Run: headless pygame with SDL's dummy video driver; simulated clock (each Clock.tick advances the game by its frame time, no real sleeping); random seed 0; keys injected as events and as key.get_pressed() state; no mouse input.
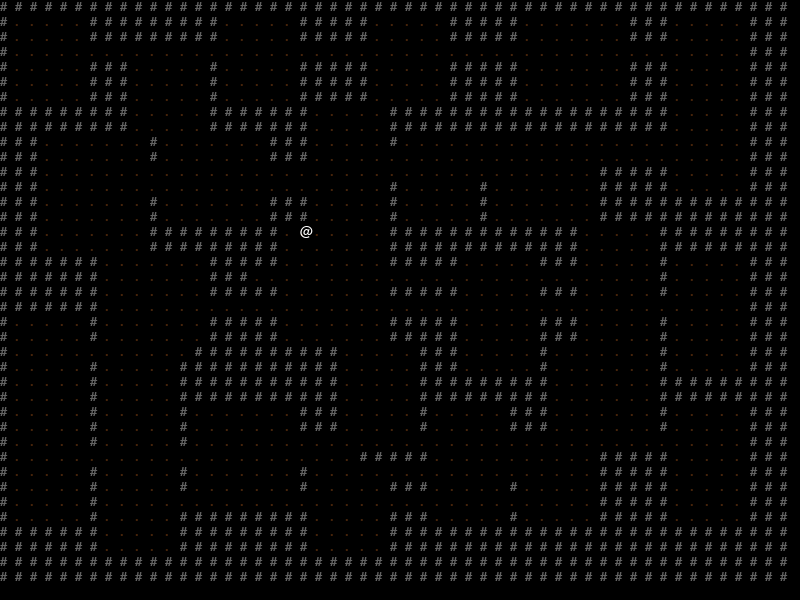
Frame 1 of 4 · flips 1–60 · no input
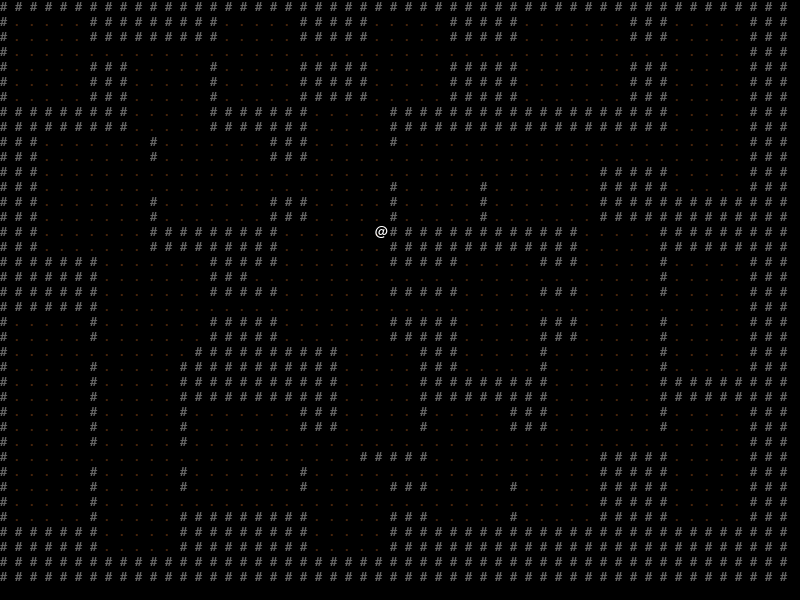
Frame 2 of 4 · flips 61–180 · tapped SPACE, RETURN · held RIGHT (→), D
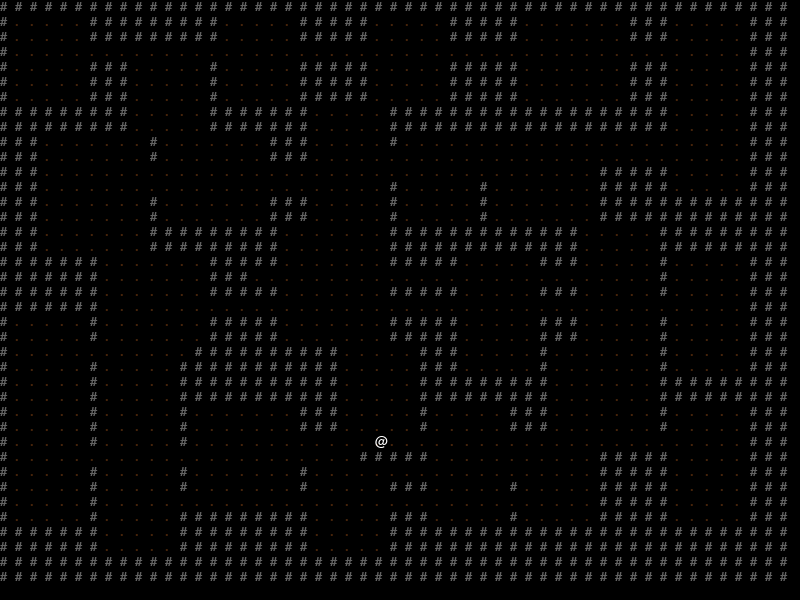
Frame 3 of 4 · flips 181–300 · held DOWN (↓), S
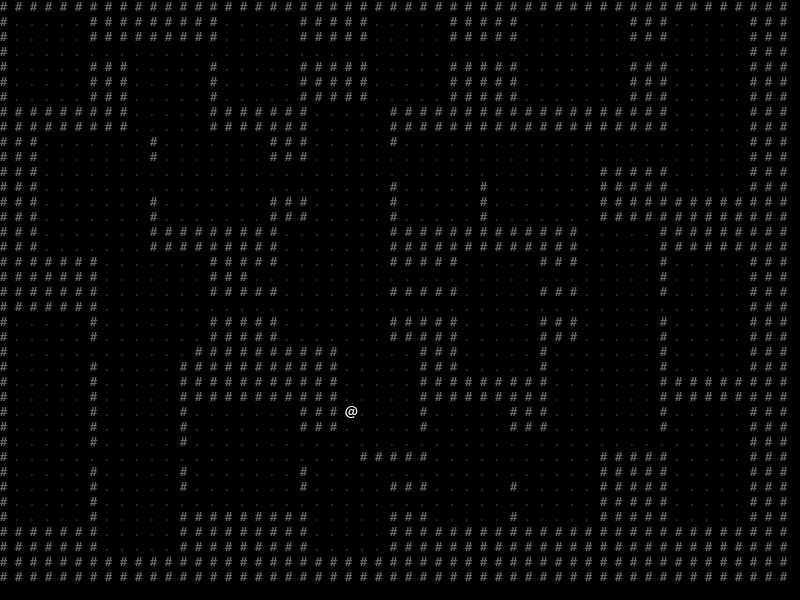
Frame 4 of 4 · flips 301–420 · held LEFT (←), A, UP (↑), W

The pygame program that drew these frames:

#! /usr/bin/python3

import pygame
from pygame.locals import *
from random import randrange

BLACK = (0, 0, 0)
GREY = (100, 100, 100)
WHITE = (255, 255, 255)
BROWN = (70, 35, 10)
RED = (255, 0, 0)
GREEN = (0, 255, 0)
BLUE = (0, 0, 255)


class Room:
    MIN_SIZE = 6
    MAX_SIZE = 10

    def __init__(self, x, y, w, h):
        self.x1, self.x2 = x, x + w - 1
        self.y1, self.y2 = y, y + h - 1

    def __contains__(self, point):
        x, y = point
        return self.x1 <= x <= self.x2 and self.y1 <= y <= self.y2

    def __str__(self):
        return '(%s %s %s %s)' % (self.x1, self.x2, self.y1, self.y2)

    def center(self):
        return (int((self.x1 + self.x2) / 2), int((self.y1 + self.y2) / 2))

    def overlaps(self, other):
        return (self.x1 <= other.x2 and self.x2 >= other.x1 and
                self.y1 <= other.y2 and self.y2 >= other.y1)


class Map:

    def __init__(self, size):
        assert size[0] % 2 == size[1] % 2 == 1
        self.size = size
        self.gen_map()

    def get_at(self, position):
        x, y = position
        return self.map[y][x]

    def set_at(self, position, value):
        x, y = position
        self.mapdata[y][x] = value

    def gen_map(self):
        def gen_rooms(attempts):
            rooms = []
            for _ in range(attempts):
                width = randrange(Room.MIN_SIZE, Room.MAX_SIZE, 2)
                height = randrange(Room.MIN_SIZE, Room.MAX_SIZE, 2)
                x = randrange(1, self.size[0] - width, 2)
                y = randrange(1, self.size[1] - height, 2)
                room = Room(x, y, width, height)
                if any(map(room.overlaps, rooms)):
                    continue
                else:
                    rooms.append(room)
            return rooms

        def carve_room(room):
            for x in range(room.x1, room.x2):
                for y in range(room.y1, room.y2 + 1):
                    self.mapdata[y][x] = ('.', BROWN, False)

        def carve_tunnel(from_room, to_room):
            def horizontal_tunnel(from_x, to_x, y):
                x0, x1 = min((from_x, to_x)), max((from_x, to_x))
                carve_room(Room(x0, y, x1 - x0, 1))

            def vertical_tunnel(from_y, to_y, x):
                y0, y1 = min((from_y, to_y)), max((from_y, to_y))
                carve_room(Room(x, y0, 1, y1 - y0))

            from_x, from_y = from_room.center()
            to_x, to_y = to_room.center()
            if randrange(2) == 1:
                horizontal_tunnel(from_x, to_x, from_y)
                vertical_tunnel(from_y, to_y, to_x)
            else:
                vertical_tunnel(from_y, to_y, from_x)
                horizontal_tunnel(from_x, to_x, to_y)

        def carve(rooms):
            last_room = None
            for room in rooms:
                if last_room:
                    carve_tunnel(last_room, room)
                carve_room(room)
                last_room = room

        self.mapdata = [[('#', GREY, True) for x in range(self.size[0])]
                        for y in range(self.size[1])]
        self.rooms = gen_rooms(self.size[0] * self.size[1])
        carve(self.rooms)
        self.update()

    def update(self):
        self.map = [[Tile((x, y), *t) for x, t in enumerate(row)]
                    for y, row in enumerate(self.mapdata)]

    def draw(self, surface):
        for row in self.map:
            for cell in row:
                cell.draw(surface)


class Tile:

    def __init__(self, position, character, color=WHITE, solid=False, transparent=None):
        self.sprite = Sprite(position, character, color)
        self.solid = solid
        self.transparent = not solid if transparent is None else transparent

    def draw(self, surface):
        self.sprite.draw(surface)


class Sprite:
    SIZE = 20

    def __init__(self, position, character, color=WHITE):
        self.character = pygame.font.SysFont(
            'Monospace Regular', Sprite.SIZE).render(character, True, color)
        self.position = position
        self.velocity = [0, 0]

    def draw(self, surface):
        surface.blit(self.character,
                     [x * Sprite.SIZE * .75 for x in self.position])

    def update(self):
        x, y = self.position
        dx, dy = self.velocity
        new_pos = (x + dx, y + dy)
        if not Game.MAP.get_at(new_pos).solid:
            self.position = new_pos


class Game:
    WIDTH = 800
    HEIGHT = 600
    MAP = None

    def __init__(self):
        pygame.init()
        self.main_surf = pygame.display.set_mode((Game.WIDTH, Game.HEIGHT))
        self.map = Game.MAP = Map((53, 39))
        self.player = Sprite((20, 15), '@')

    def draw(self):
        # clear
        self.main_surf.fill(BLACK)
        # draw background
        self.map.draw(self.main_surf)
        # draw foreground
        self.player.draw(self.main_surf)
        # update
        pygame.display.flip()

    def update(self):
        self.player.update()

    def eval_events(self):
        events = pygame.event.get()
        for event in events:
            if event.type == pygame.QUIT:
                self.running = False

        keypresses = list(map(int, pygame.key.get_pressed()))
        self.player.velocity[0] = keypresses[K_d] - keypresses[K_a]
        self.player.velocity[1] = keypresses[K_s] - keypresses[K_w]

    def main_loop(self):
        self.running = True
        fps = pygame.time.Clock()
        while self.running:
            fps.tick(10)
            # eval event
            self.eval_events()
            # update gamestate
            self.update()
            self.draw()
        # exit
        pygame.quit()
        exit()


if __name__ == '__main__':
    g = Game()
    g.main_loop()
